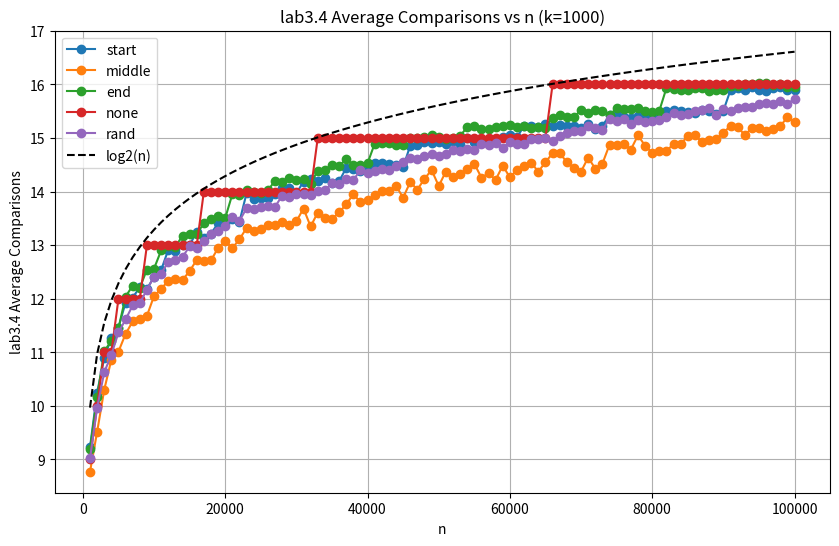
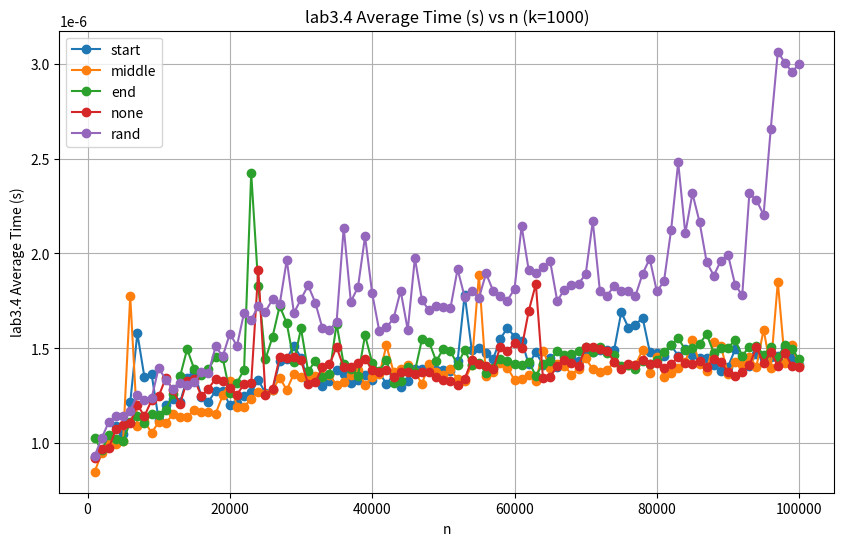

Source code (Python) for these figures, in order:
import time
import random
import matplotlib.pyplot as plt
import numpy as np

k = 1000
types = ["start", "middle", "end", "none", "rand"]

def binary_search_recursive(arr, v, left, right, comparisons):
    if left > right:
        return 0, comparisons
    mid = (left + right) // 2
    comparisons += 1
    if arr[mid] == v:
        return 1, comparisons
    elif arr[mid] < v:
        return binary_search_recursive(arr, v, mid + 1, right, comparisons)
    else:
        return binary_search_recursive(arr, v, left, mid - 1, comparisons)

def binary_search(arr, v):
    return binary_search_recursive(arr, v, 0, len(arr) - 1, 0)

def experiment():
    sizes = range(1000, 100001, 1000)
    results_by_type = {t: {"n": [], "comparisons": [], "time": []} for t in types}

    for t in types:
        for n in sizes:
            arr = list(range(n))
            all_comparisons = []
            all_times = []

            print(f"Type: {t}, n = {n}")

            for _ in range(k):
                if t == "start":
                    v = random.choice(arr[:10])
                elif t == "middle":
                    mid_index = n // 2
                    v = random.choice(arr[mid_index - 10: mid_index + 10])
                elif t == "end":
                    v = random.choice(arr[-10:])
                elif t == "rand":
                    v = random.choice(arr)
                else:
                    v = -1 # not present

                start_time = time.time()
                _, comparisons = binary_search(arr, v)
                elapsed_time = time.time() - start_time

                all_comparisons.append(comparisons)
                all_times.append(elapsed_time)

            mean_comparisons = np.mean(all_comparisons)
            mean_time = np.mean(all_times)

            results_by_type[t]["n"].append(n)
            results_by_type[t]["comparisons"].append(mean_comparisons)
            results_by_type[t]["time"].append(mean_time)

    for metric, ylabel in [("comparisons", "lab3.4 Average Comparisons"), ("time", "lab3.4 Average Time (s)")]:
        plt.figure(figsize=(10, 6))
        for t, data in results_by_type.items():
            sorted_indices = np.argsort(data["n"])
            sorted_n = np.array(data["n"])[sorted_indices]
            sorted_metric = np.array(data[metric])[sorted_indices]
            plt.plot(
                sorted_n,
                sorted_metric,
                label=f"{t}",
                marker="o"
            )

        if metric == "comparisons":
            plt.plot(sorted_n, np.log2(sorted_n), label="log2(n)", linestyle="--", color="black")

        plt.title(f"{ylabel} vs n (k={k})")
        plt.xlabel("n")
        plt.ylabel(ylabel)
        plt.legend()
        plt.grid()
        plt.savefig(f"{metric}_k{k}.png")
        plt.close()

if __name__ == "__main__":
    experiment()
